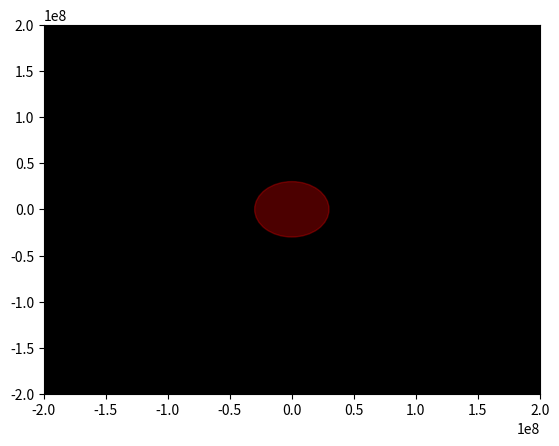

Generate this figure with matplotlib: (Note: this script raises an exception after producing the figure.)
import matplotlib.animation as animation
import matplotlib.pyplot as plt
import numpy as np

R1=1.5*10**8
R2 = 1*10**8
T1=3.2*10**7
T2=2.8*10**7
N=1000

def X(t):
    return -R1*np.cos(2*np.pi*t/-T1)
def Y(t):
    return -R1*np.sin(2*np.pi*t/-T1)

t=[T1*i/N for i in np.arange(0,N,1)]

X=np.array([X(w) for w in t])
Y=np.array([Y(w) for w in t])

fig, ax = plt.subplots()
ball, = plt.plot([], [], 'o', color='blue')
trajectory, = plt.plot([], [], '-', color='red')

edge = 2*10**8
ax.set_xlim(-edge, edge)
ax.set_ylim(-edge, edge)

def animate(i):
    ax.set_facecolor('black')
    c=plt.Circle ((0, 0), radius= 0.3*10**8 , color='red', alpha= .3 )
#add circle to plot (gca means "get current axis")
    plt.gca ().add_artist (c)
    ball.set_data(X[i], Y[i])
    trajectory.set_data(X[i], Y[i])

ani = animation.FuncAnimation(fig,
                              animate,
                              frames=250,
                              interval=30,
                             )

ani.save('2.gif')